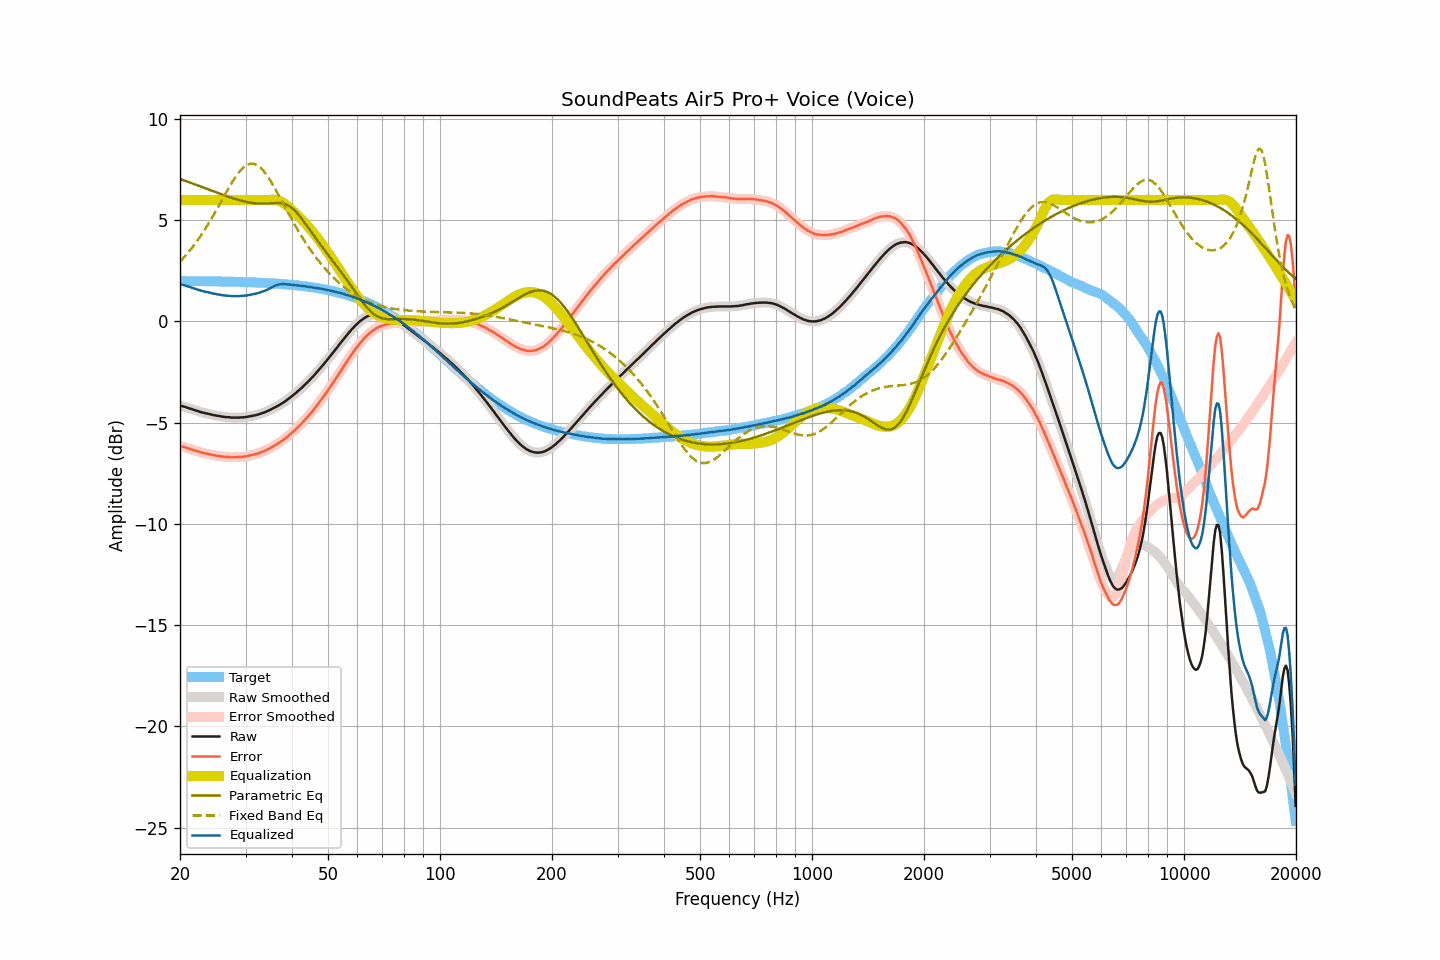

Source data for this figure (header and first rows):
frequency, raw, smoothed, error, error_smoothed, equalization, parametric_eq, fixed_band_eq, equalized_raw, equalized_smoothed, target
20.00, -4.16, -4.16, -6.16, -6.16, 6.00, 7.04, 2.95, 1.84, 1.84, 2.00
20.20, -4.18, -4.18, -6.18, -6.18, 6.00, 7.01, 3.03, 1.82, 1.82, 2.00
20.40, -4.20, -4.20, -6.20, -6.20, 6.00, 6.98, 3.12, 1.80, 1.80, 2.00
20.61, -4.22, -4.22, -6.22, -6.22, 6.00, 6.95, 3.21, 1.78, 1.78, 2.00
20.81, -4.25, -4.25, -6.25, -6.24, 6.00, 6.92, 3.30, 1.75, 1.75, 2.00
21.02, -4.27, -4.27, -6.26, -6.27, 6.00, 6.89, 3.39, 1.73, 1.73, 1.99
21.23, -4.30, -4.30, -6.29, -6.29, 6.00, 6.86, 3.49, 1.70, 1.70, 1.99
21.44, -4.32, -4.32, -6.31, -6.32, 6.00, 6.84, 3.59, 1.68, 1.68, 1.99
21.66, -4.35, -4.35, -6.34, -6.34, 6.00, 6.81, 3.69, 1.65, 1.65, 1.99
21.87, -4.38, -4.38, -6.37, -6.37, 6.00, 6.78, 3.80, 1.62, 1.62, 1.99
22.09, -4.40, -4.40, -6.39, -6.39, 6.00, 6.75, 3.90, 1.60, 1.60, 1.99
22.31, -4.43, -4.43, -6.42, -6.42, 6.00, 6.72, 4.02, 1.57, 1.57, 1.99
22.54, -4.45, -4.45, -6.44, -6.44, 6.00, 6.69, 4.13, 1.55, 1.55, 1.99
22.76, -4.48, -4.48, -6.47, -6.47, 6.00, 6.66, 4.25, 1.52, 1.52, 1.99
22.99, -4.50, -4.50, -6.49, -6.49, 6.00, 6.63, 4.36, 1.50, 1.50, 1.99
23.22, -4.52, -4.52, -6.51, -6.51, 6.00, 6.60, 4.49, 1.48, 1.48, 1.99
23.45, -4.54, -4.54, -6.52, -6.52, 6.00, 6.57, 4.61, 1.46, 1.46, 1.98
23.69, -4.55, -4.55, -6.53, -6.54, 6.00, 6.54, 4.74, 1.45, 1.45, 1.98
23.92, -4.57, -4.57, -6.55, -6.55, 6.00, 6.51, 4.87, 1.43, 1.43, 1.98
24.16, -4.59, -4.59, -6.57, -6.57, 6.00, 6.48, 5.00, 1.41, 1.41, 1.98
24.40, -4.61, -4.61, -6.59, -6.59, 6.00, 6.45, 5.14, 1.39, 1.39, 1.98
24.65, -4.63, -4.63, -6.61, -6.61, 6.00, 6.42, 5.28, 1.37, 1.37, 1.98
24.89, -4.64, -4.64, -6.62, -6.62, 6.00, 6.39, 5.41, 1.36, 1.36, 1.98
25.14, -4.66, -4.66, -6.64, -6.63, 6.00, 6.36, 5.56, 1.34, 1.34, 1.98
25.39, -4.67, -4.67, -6.65, -6.64, 6.00, 6.33, 5.70, 1.33, 1.33, 1.97
25.65, -4.68, -4.68, -6.65, -6.66, 6.00, 6.30, 5.84, 1.32, 1.32, 1.97
25.91, -4.70, -4.70, -6.67, -6.67, 6.00, 6.27, 5.98, 1.30, 1.30, 1.97
26.16, -4.71, -4.71, -6.68, -6.68, 6.00, 6.24, 6.13, 1.29, 1.29, 1.97
26.43, -4.72, -4.72, -6.69, -6.69, 6.00, 6.22, 6.27, 1.28, 1.28, 1.97
26.69, -4.73, -4.73, -6.70, -6.69, 6.00, 6.19, 6.41, 1.27, 1.27, 1.97
26.96, -4.73, -4.73, -6.70, -6.70, 6.00, 6.16, 6.55, 1.27, 1.27, 1.97
27.23, -4.74, -4.74, -6.70, -6.70, 6.00, 6.13, 6.69, 1.26, 1.26, 1.96
27.50, -4.75, -4.75, -6.71, -6.71, 6.00, 6.11, 6.82, 1.25, 1.25, 1.96
27.77, -4.75, -4.75, -6.71, -6.71, 6.00, 6.08, 6.95, 1.25, 1.25, 1.96
28.05, -4.75, -4.75, -6.71, -6.71, 6.00, 6.06, 7.07, 1.25, 1.25, 1.96
28.33, -4.75, -4.75, -6.71, -6.71, 6.00, 6.03, 7.19, 1.25, 1.25, 1.96
28.62, -4.75, -4.75, -6.70, -6.70, 6.00, 6.01, 7.30, 1.25, 1.25, 1.95
28.90, -4.75, -4.75, -6.70, -6.70, 6.00, 5.99, 7.40, 1.25, 1.25, 1.95
29.19, -4.74, -4.74, -6.69, -6.69, 6.00, 5.97, 7.49, 1.26, 1.26, 1.95
29.48, -4.74, -4.74, -6.69, -6.68, 6.00, 5.95, 7.57, 1.26, 1.26, 1.95
29.78, -4.73, -4.73, -6.67, -6.67, 6.00, 5.93, 7.64, 1.27, 1.27, 1.94
30.08, -4.72, -4.72, -6.66, -6.66, 6.00, 5.91, 7.70, 1.28, 1.28, 1.94
30.38, -4.71, -4.71, -6.65, -6.65, 6.00, 5.89, 7.74, 1.29, 1.29, 1.94
30.68, -4.69, -4.69, -6.63, -6.63, 6.00, 5.88, 7.77, 1.31, 1.31, 1.94
30.99, -4.68, -4.68, -6.61, -6.61, 6.00, 5.86, 7.79, 1.32, 1.32, 1.93
31.30, -4.66, -4.66, -6.59, -6.59, 6.00, 5.85, 7.79, 1.34, 1.34, 1.93
31.61, -4.65, -4.65, -6.58, -6.57, 6.00, 5.84, 7.78, 1.35, 1.35, 1.93
31.93, -4.63, -4.63, -6.55, -6.55, 6.00, 5.83, 7.75, 1.37, 1.37, 1.92
32.24, -4.61, -4.61, -6.53, -6.53, 6.00, 5.82, 7.72, 1.39, 1.39, 1.92
32.57, -4.59, -4.59, -6.51, -6.50, 6.00, 5.82, 7.66, 1.41, 1.41, 1.92
32.89, -4.56, -4.56, -6.47, -6.47, 6.00, 5.82, 7.60, 1.44, 1.44, 1.91
33.22, -4.53, -4.54, -6.44, -6.44, 6.00, 5.82, 7.52, 1.47, 1.46, 1.91
33.55, -4.51, -4.51, -6.41, -6.41, 6.00, 5.82, 7.43, 1.49, 1.49, 1.91
33.89, -4.48, -4.48, -6.38, -6.38, 6.00, 5.82, 7.33, 1.52, 1.52, 1.90
34.23, -4.44, -4.44, -6.34, -6.34, 6.00, 5.82, 7.22, 1.56, 1.56, 1.90
34.57, -4.41, -4.41, -6.30, -6.30, 6.00, 5.83, 7.10, 1.59, 1.59, 1.89
34.92, -4.37, -4.37, -6.26, -6.26, 6.01, 5.83, 6.98, 1.64, 1.64, 1.89
35.27, -4.33, -4.33, -6.21, -6.21, 6.01, 5.84, 6.85, 1.68, 1.68, 1.88
35.62, -4.29, -4.29, -6.17, -6.17, 6.01, 5.84, 6.72, 1.72, 1.72, 1.88
35.97, -4.25, -4.25, -6.12, -6.12, 6.01, 5.85, 6.58, 1.76, 1.76, 1.87
... 635 more rows
